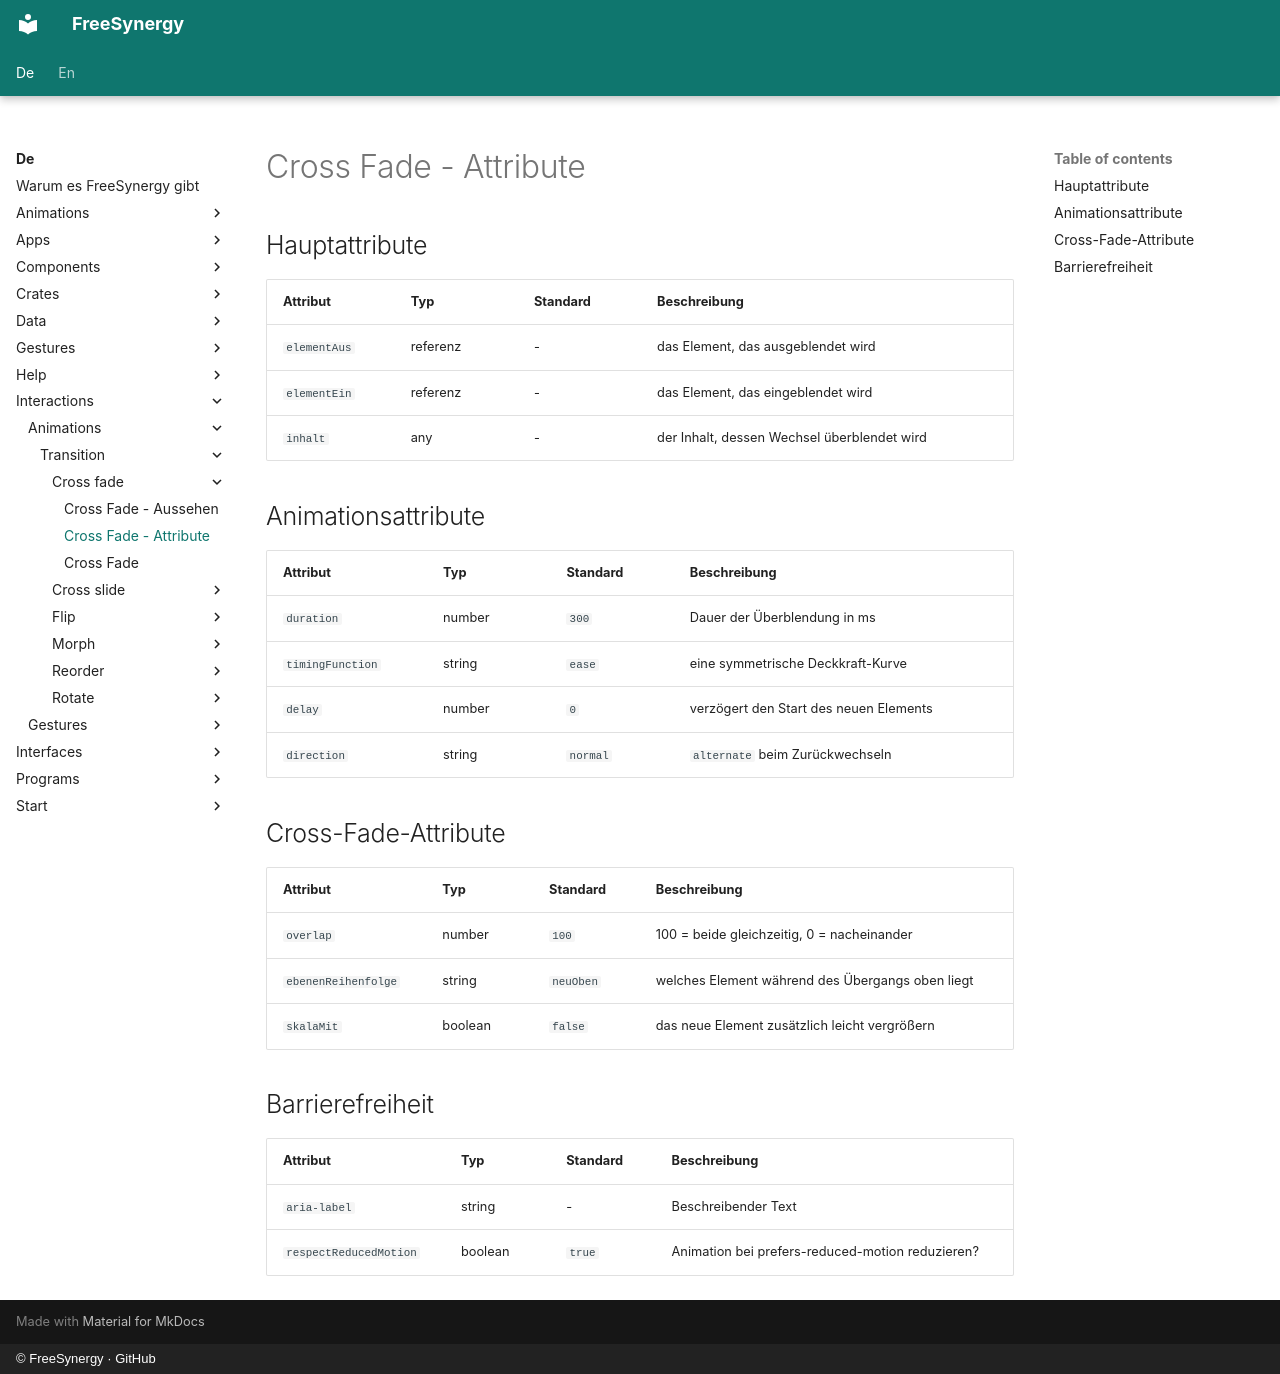

repository: FreeSynergy/fs-documentation · page: de/interactions/animations/transition/cross-fade/attributes/index.html · generator: mkdocs · copyright: © FreeSynergy · GitHub

# Cross Fade - Attribute

## Hauptattribute

| Attribut | Typ | Standard | Beschreibung |
|----------|-----|----------|--------------|
| `elementAus` | referenz | - | das Element, das ausgeblendet wird |
| `elementEin` | referenz | - | das Element, das eingeblendet wird |
| `inhalt` | any | - | der Inhalt, dessen Wechsel überblendet wird |

## Animationsattribute

| Attribut | Typ | Standard | Beschreibung |
|----------|-----|----------|--------------|
| `duration` | number | `300` | Dauer der Überblendung in ms |
| `timingFunction` | string | `ease` | eine symmetrische Deckkraft-Kurve |
| `delay` | number | `0` | verzögert den Start des neuen Elements |
| `direction` | string | `normal` | `alternate` beim Zurückwechseln |

## Cross-Fade-Attribute

| Attribut | Typ | Standard | Beschreibung |
|----------|-----|----------|--------------|
| `overlap` | number | `100` | 100 = beide gleichzeitig, 0 = nacheinander |
| `ebenenReihenfolge` | string | `neuOben` | welches Element während des Übergangs oben liegt |
| `skalaMit` | boolean | `false` | das neue Element zusätzlich leicht vergrößern |

## Barrierefreiheit

| Attribut | Typ | Standard | Beschreibung |
|----------|-----|----------|--------------|
| `aria-label` | string | - | Beschreibender Text |
| `respectReducedMotion` | boolean | `true` | Animation bei prefers-reduced-motion reduzieren? |
